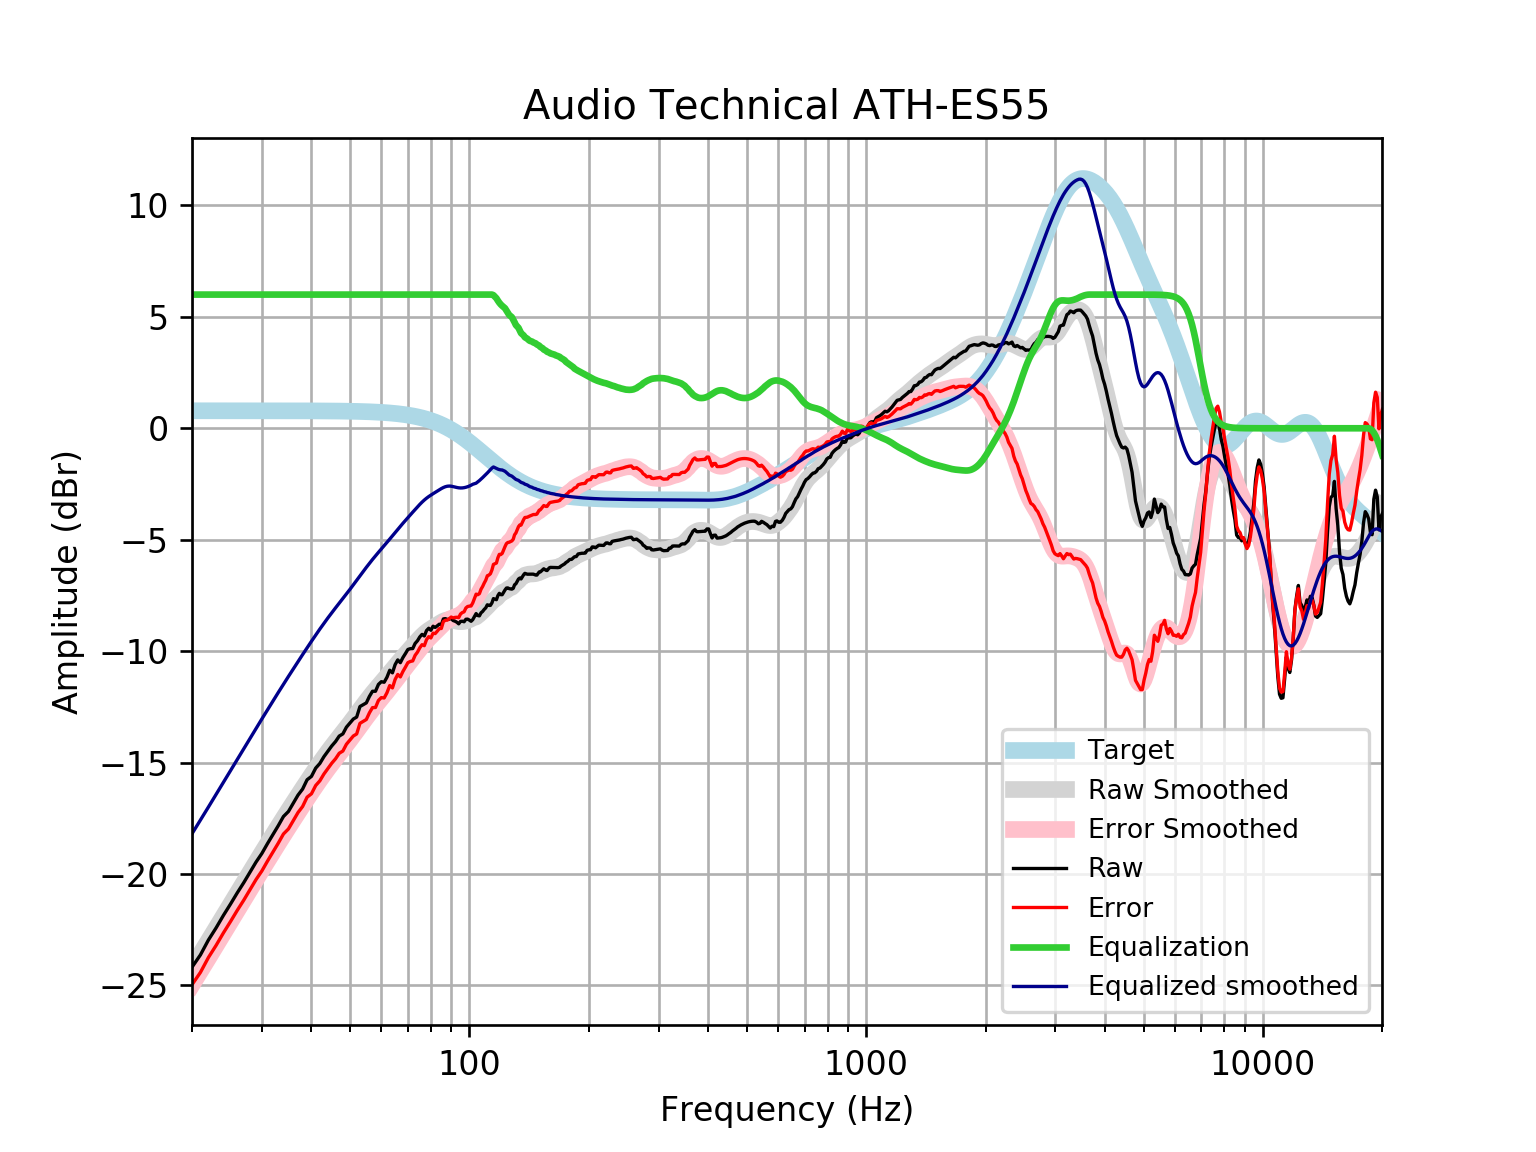

The table this chart was drawn from, first rows:
frequency, raw, error, smoothed, error_smoothed, equalization, equalized_raw, equalized_smoothed, target
20, -24.18, -24.97, -24.2, -24.98, 6, -18.18, -18.2, 0.7859
21, -23.63, -24.42, -23.59, -24.37, 6.0, -17.63, -17.59, 0.7859
22, -22.96, -23.75, -23, -23.78, 6.0, -16.96, -17, 0.7858
23, -22.42, -23.21, -22.43, -23.22, 6, -16.42, -16.43, 0.7858
24, -21.86, -22.65, -21.88, -22.67, 6, -15.86, -15.88, 0.7858
25, -21.35, -22.14, -21.36, -22.15, 6, -15.35, -15.36, 0.7857
26, -20.85, -21.64, -20.86, -21.65, 6.0, -14.85, -14.86, 0.7857
27, -20.39, -21.18, -20.38, -21.16, 6.0, -14.39, -14.38, 0.7856
28, -19.92, -20.71, -19.92, -20.7, 6.0, -13.92, -13.92, 0.7855
29, -19.47, -20.25, -19.47, -20.26, 6, -13.47, -13.47, 0.7854
30, -19.08, -19.87, -19.04, -19.83, 6.0, -13.08, -13.04, 0.7852
31, -18.64, -19.42, -18.63, -19.42, 6, -12.64, -12.63, 0.785
32, -18.23, -19.01, -18.24, -19.02, 6, -12.23, -12.24, 0.7848
33, -17.83, -18.62, -17.86, -18.64, 6.0, -11.83, -11.86, 0.7846
34, -17.42, -18.21, -17.49, -18.27, 6, -11.42, -11.49, 0.7843
35, -17.2, -17.98, -17.14, -17.92, 6, -11.2, -11.14, 0.7839
36, -16.83, -17.61, -16.8, -17.58, 6, -10.83, -10.8, 0.7835
37, -16.46, -17.24, -16.47, -17.25, 6.0, -10.46, -10.47, 0.783
38, -16.19, -16.97, -16.16, -16.94, 6, -10.19, -10.16, 0.7824
39, -15.77, -16.56, -15.85, -16.63, 6.0, -9.774, -9.853, 0.7818
40, -15.62, -16.4, -15.56, -16.34, 6, -9.622, -9.56, 0.781
41, -15.25, -16.03, -15.28, -16.06, 6, -9.251, -9.279, 0.7801
42, -15.04, -15.82, -15.01, -15.79, 6, -9.041, -9.01, 0.7791
43, -14.74, -15.52, -14.75, -15.53, 6.0, -8.738, -8.755, 0.7779
44, -14.49, -15.27, -14.51, -15.29, 6.0, -8.492, -8.511, 0.7766
45, -14.26, -15.03, -14.28, -15.06, 6, -8.256, -8.28, 0.7751
46, -14.06, -14.83, -14.06, -14.83, 6.0, -8.059, -8.059, 0.7734
47, -13.81, -14.58, -13.85, -14.62, 6.0, -7.812, -7.847, 0.7715
48, -13.72, -14.48, -13.64, -14.41, 6.0, -7.715, -7.639, 0.7694
49, -13.41, -14.18, -13.43, -14.2, 6, -7.414, -7.435, 0.767
50, -13.23, -14, -13.23, -14, 6, -7.232, -7.232, 0.7642
51, -13.05, -13.81, -13.03, -13.79, 6, -7.049, -7.029, 0.7612
52, -12.96, -13.72, -12.83, -13.58, 6, -6.961, -6.826, 0.7578
53, -12.49, -13.24, -12.63, -13.38, 6, -6.487, -6.626, 0.7541
54, -12.4, -13.15, -12.43, -13.18, 6.0, -6.404, -6.431, 0.7499
55, -12.32, -13.07, -12.24, -12.99, 6.0, -6.324, -6.242, 0.7453
56, -12.03, -12.77, -12.06, -12.8, 6, -6.03, -6.061, 0.7401
57, -11.8, -12.54, -11.89, -12.62, 6, -5.802, -5.889, 0.7345
58, -11.8, -12.53, -11.73, -12.45, 6.0, -5.803, -5.726, 0.7283
59, -11.49, -12.22, -11.57, -12.29, 6, -5.495, -5.569, 0.7215
60, -11.37, -12.09, -11.42, -12.13, 6, -5.373, -5.418, 0.714
61, -11.4, -12.1, -11.27, -11.97, 6, -5.398, -5.269, 0.7058
62, -11.17, -11.87, -11.12, -11.82, 6.0, -5.172, -5.121, 0.6969
63, -10.86, -11.55, -10.97, -11.66, 6.0, -4.858, -4.973, 0.6871
64, -10.98, -11.65, -10.83, -11.5, 6, -4.976, -4.826, 0.6765
65, -10.61, -11.27, -10.68, -11.35, 6, -4.607, -4.68, 0.665
66, -10.4, -11.05, -10.54, -11.19, 6, -4.395, -4.538, 0.6525
67, -10.52, -11.16, -10.4, -11.04, 6, -4.519, -4.4, 0.639
68, -10.29, -10.92, -10.27, -10.89, 6, -4.292, -4.266, 0.6244
69, -10.11, -10.72, -10.14, -10.75, 6, -4.113, -4.137, 0.6087
70, -9.926, -10.52, -10.01, -10.6, 6.0, -3.926, -4.011, 0.5918
71, -9.89, -10.46, -9.887, -10.46, 6.0, -3.89, -3.887, 0.5736
72, -9.886, -10.44, -9.765, -10.32, 6, -3.886, -3.765, 0.5541
73, -9.656, -10.19, -9.645, -10.18, 6.0, -3.656, -3.645, 0.5333
74, -9.536, -10.05, -9.528, -10.04, 6, -3.536, -3.528, 0.511
75, -9.365, -9.852, -9.417, -9.905, 6, -3.365, -3.417, 0.4873
76, -9.249, -9.711, -9.314, -9.776, 6, -3.249, -3.314, 0.4621
77, -9.321, -9.756, -9.221, -9.656, 6, -3.321, -3.221, 0.4353
78, -9.078, -9.485, -9.138, -9.544, 6, -3.078, -3.138, 0.4068
79, -8.974, -9.351, -9.064, -9.441, 6, -2.974, -3.064, 0.3768
... 553 more rows
